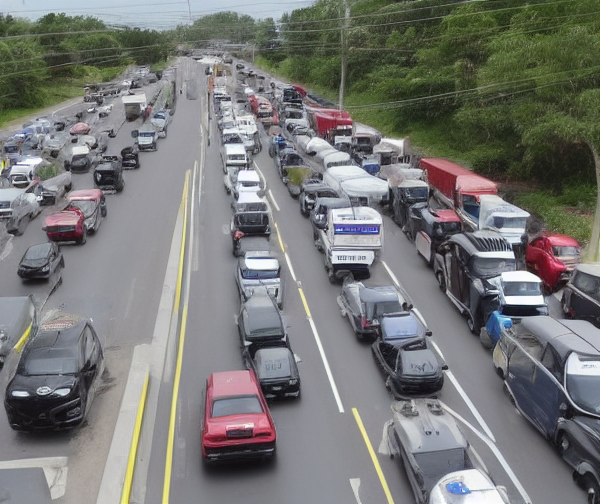
Generation parameters embedded in this image by ComfyUI (PNG 'prompt' text chunk: the API-format workflow graph, JSON):
{"3":{"inputs":{"seed":90431219303576,"steps":20,"cfg":8.0,"sampler_name":"euler","scheduler":"normal","denoise":1.0,"model":["4",0],"positive":["6",0],"negative":["7",0],"latent_image":["5",0]},"class_type":"KSampler","_meta":{"title":"KSampler"}},"4":{"inputs":{"ckpt_name":"v1-5-pruned-emaonly-fp16.safetensors"},"class_type":"CheckpointLoaderSimple","_meta":{"title":"Load Checkpoint"}},"5":{"inputs":{"width":600,"height":504,"batch_size":1},"class_type":"EmptyLatentImage","_meta":{"title":"Empty Latent Image"}},"6":{"inputs":{"text":"Heavy traffic rd","clip":["4",1]},"class_type":"CLIPTextEncode","_meta":{"title":"CLIP Text Encode (Prompt)"}},"7":{"inputs":{"text":"sun set","clip":["4",1]},"class_type":"CLIPTextEncode","_meta":{"title":"CLIP Text Encode (Prompt)"}},"8":{"inputs":{"samples":["3",0],"vae":["4",2]},"class_type":"VAEDecode","_meta":{"title":"VAE Decode"}},"9":{"inputs":{"filename_prefix":"ComfyUI","images":["8",0]},"class_type":"SaveImage","_meta":{"title":"Save Image"}}}